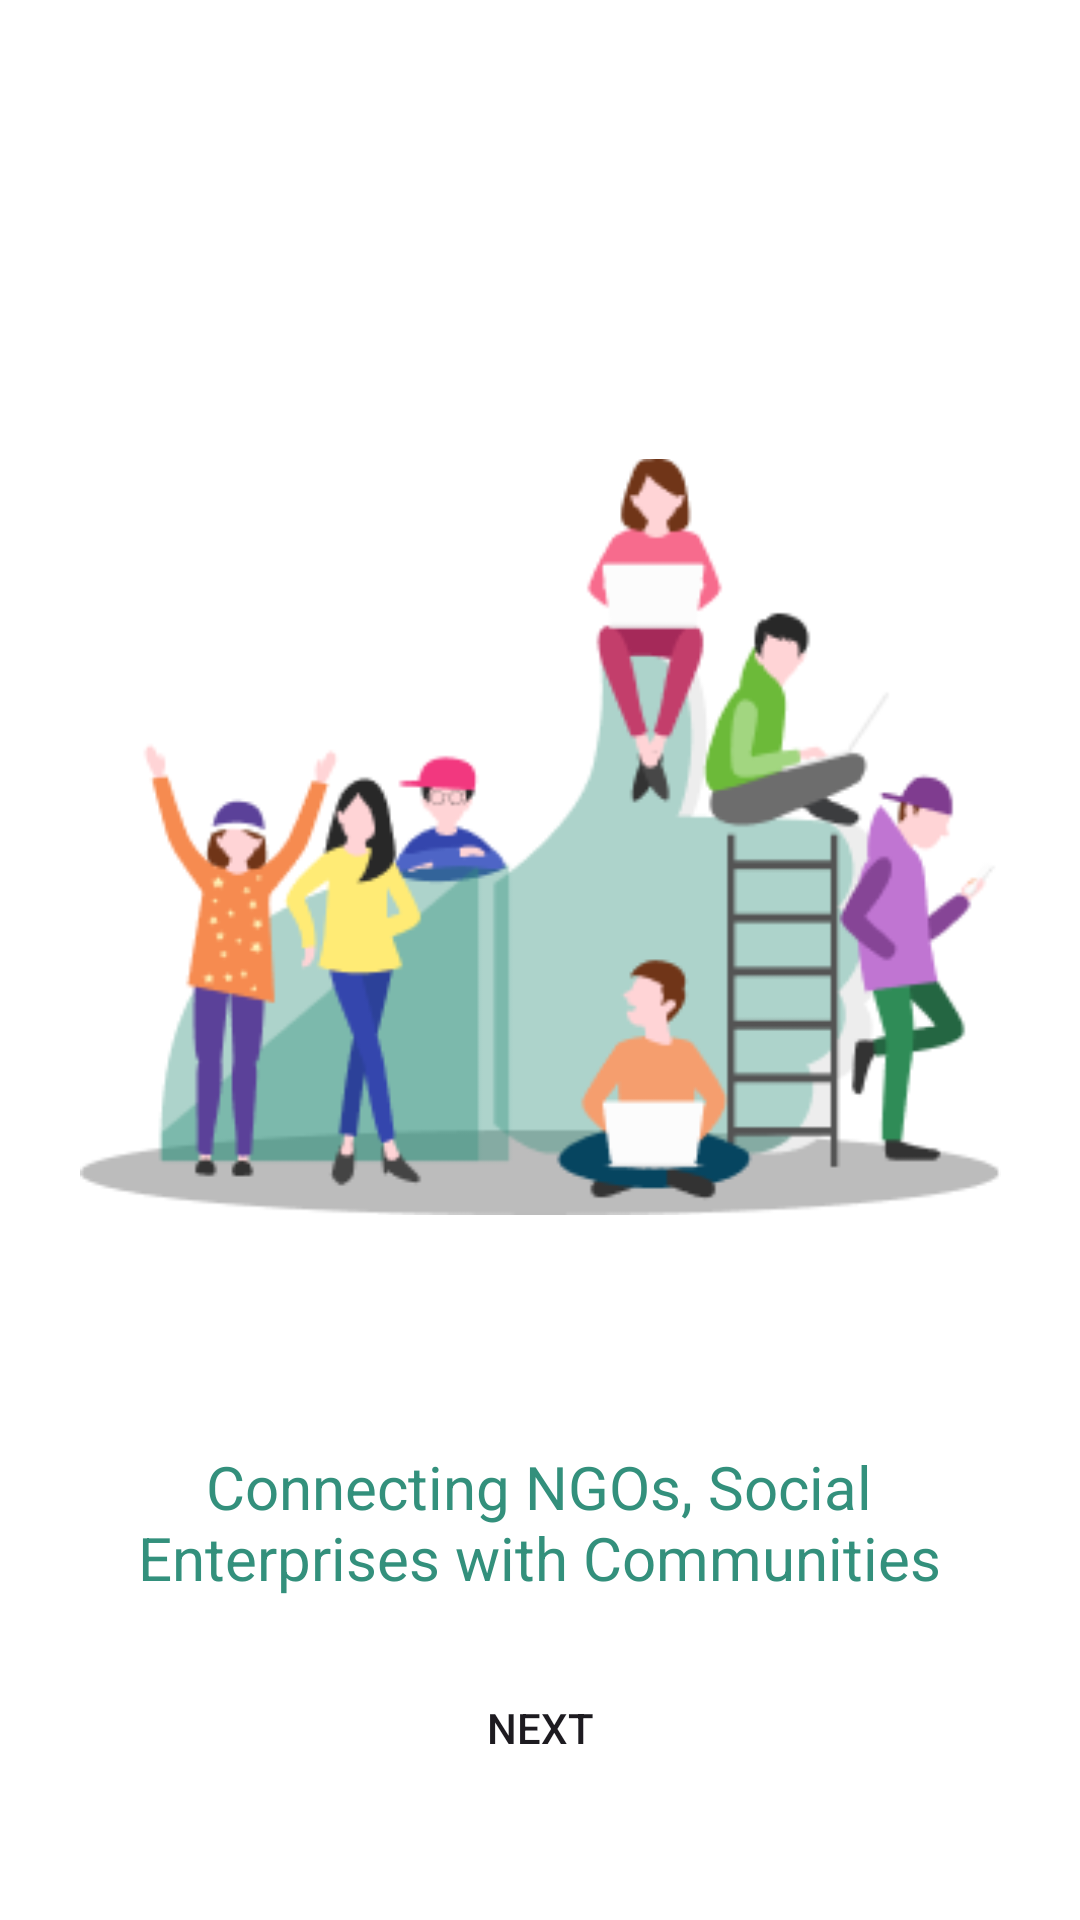

The Android layout XML behind this screen, and the referenced resources:
<!-- AndroidManifest.xml: application theme Theme.Tradly -->
<!-- res/layout/fragment_second_screen.xml -->
<?xml version="1.0" encoding="utf-8"?>
<androidx.constraintlayout.widget.ConstraintLayout
    xmlns:android="http://schemas.android.com/apk/res/android"
    xmlns:app="http://schemas.android.com/apk/res-auto"
    xmlns:tools="http://schemas.android.com/tools"
    android:layout_width="match_parent"
    android:layout_height="match_parent"
    android:background="@color/white">


    <ImageView
        android:id="@+id/imageView2"
        android:layout_width="307dp"
        android:layout_height="334dp"
        android:layout_marginTop="112dp"
        android:src="@drawable/group7"
        app:layout_constraintEnd_toEndOf="parent"
        app:layout_constraintStart_toStartOf="parent"
        app:layout_constraintTop_toTopOf="parent" />

    <TextView
        android:id="@+id/textView2"
        android:layout_width="283dp"
        android:layout_height="60dp"
        android:layout_marginTop="36dp"
        android:gravity="center_horizontal"
        android:text="Connecting NGOs, Social Enterprises with Communities"
        android:textColor="@color/green"
        android:textSize="20sp"
        app:layout_constraintEnd_toEndOf="parent"
        app:layout_constraintHorizontal_bias="0.497"
        app:layout_constraintStart_toStartOf="parent"
        app:layout_constraintTop_toBottomOf="@+id/imageView2" />

    <Button
        android:id="@+id/button2"
        android:layout_width="306dp"
        android:layout_height="48dp"
        android:layout_marginBottom="40dp"
        android:text="Next"
        android:background="@drawable/button_background"
        app:layout_constraintBottom_toBottomOf="parent"
        app:layout_constraintEnd_toEndOf="parent"
        app:layout_constraintStart_toStartOf="parent" />
</androidx.constraintlayout.widget.ConstraintLayout>
<!-- resources referenced by this layout -->
<resources>
  <color name="green">#33907C</color>
  <color name="white">#FFFFFFFF</color>
  <!-- drawable group7: png bitmap (drawable, 25887 bytes) -->
  <style name="Theme.Tradly" parent="Base.Theme.Tradly" />
  <style name="Base.Theme.Tradly" parent="Theme.Material3.DayNight.NoActionBar">
          
          
      </style>
</resources>
